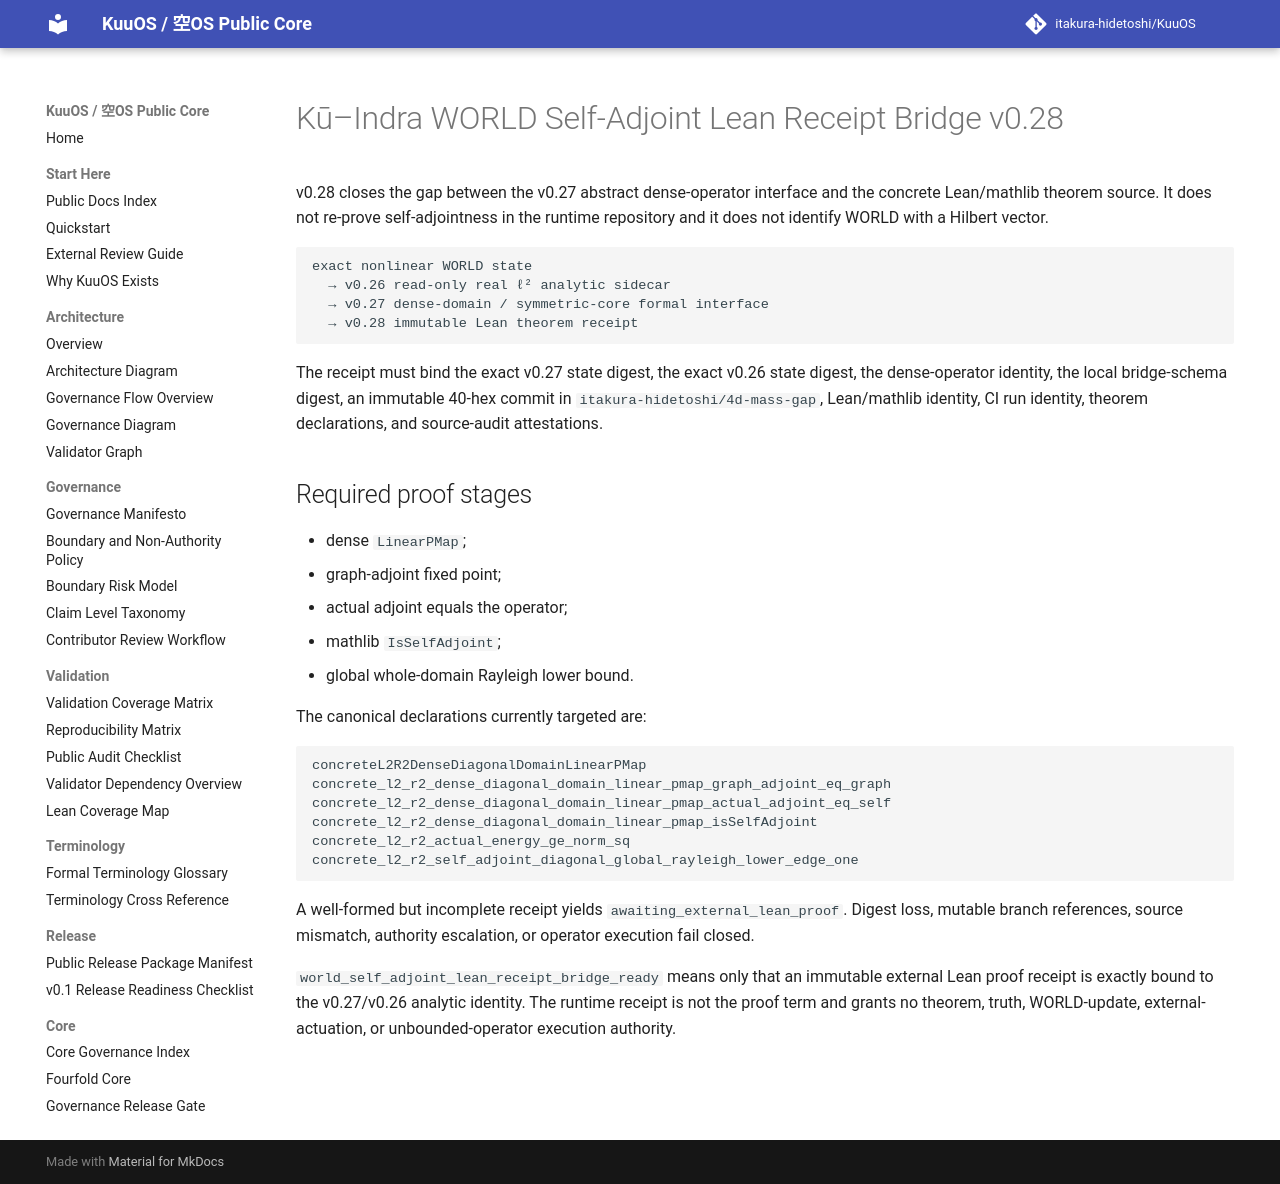

repository: itakura-hidetoshi/KuuOS · page: KU_INDRA_QI_WORLD_SELF_ADJOINT_LEAN_RECEIPT_BRIDGE_v0_28/index.html · generator: mkdocs

# Kū–Indra WORLD Self-Adjoint Lean Receipt Bridge v0.28

v0.28 closes the gap between the v0.27 abstract dense-operator interface and the concrete Lean/mathlib theorem source. It does not re-prove self-adjointness in the runtime repository and it does not identify WORLD with a Hilbert vector.

```text
exact nonlinear WORLD state
  → v0.26 read-only real ℓ² analytic sidecar
  → v0.27 dense-domain / symmetric-core formal interface
  → v0.28 immutable Lean theorem receipt
```

The receipt must bind the exact v0.27 state digest, the exact v0.26 state digest, the dense-operator identity, the local bridge-schema digest, an immutable 40-hex commit in `itakura-hidetoshi/4d-mass-gap`, Lean/mathlib identity, CI run identity, theorem declarations, and source-audit attestations.

## Required proof stages

- dense `LinearPMap`;
- graph-adjoint fixed point;
- actual adjoint equals the operator;
- mathlib `IsSelfAdjoint`;
- global whole-domain Rayleigh lower bound.

The canonical declarations currently targeted are:

```text
concreteL2R2DenseDiagonalDomainLinearPMap
concrete_l2_r2_dense_diagonal_domain_linear_pmap_graph_adjoint_eq_graph
concrete_l2_r2_dense_diagonal_domain_linear_pmap_actual_adjoint_eq_self
concrete_l2_r2_dense_diagonal_domain_linear_pmap_isSelfAdjoint
concrete_l2_r2_actual_energy_ge_norm_sq
concrete_l2_r2_self_adjoint_diagonal_global_rayleigh_lower_edge_one
```

A well-formed but incomplete receipt yields `awaiting_external_lean_proof`. Digest loss, mutable branch references, source mismatch, authority escalation, or operator execution fail closed.

`world_self_adjoint_lean_receipt_bridge_ready` means only that an immutable external Lean proof receipt is exactly bound to the v0.27/v0.26 analytic identity. The runtime receipt is not the proof term and grants no theorem, truth, WORLD-update, external-actuation, or unbounded-operator execution authority.
